Run: headless pygame with SDL's dummy video driver; simulated clock (each Clock.tick advances the game by its frame time, no real sleeping); random seed 0; keys injected as events and as key.get_pressed() state; no mouse input.
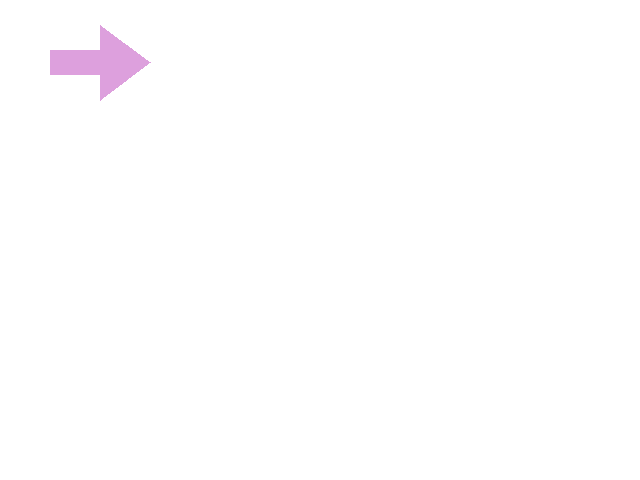
Frame 1 of 4 · flips 1–60 · no input
Frame 2 of 4 · flips 61–180 · tapped SPACE, RETURN · held RIGHT (→), D · screen unchanged from frame 1, image omitted
Frame 3 of 4 · flips 181–300 · held DOWN (↓), S · screen unchanged from frame 2, image omitted
Frame 4 of 4 · flips 301–420 · held LEFT (←), A, UP (↑), W · screen unchanged from frame 3, image omitted

The pygame program that drew these frames:

#Name Kaisen
#Date Novemeber 26, 2021
#Title pixel10
#Description arrow

import pygame

white = (255,255,255)
purple = (221,160,221)


SCREEN_WIDTH = 640
SCREEN_HEIGHT = 480

pygame.init()
screen = pygame.display.set_mode((SCREEN_WIDTH,SCREEN_HEIGHT))

running = True
while running:
    for event in pygame.event.get():
        if event.type == pygame.QUIT:
            running = False
    screen.fill(white)
    pygame.draw.rect(screen, purple,(50, 50,50,25))
    pygame.draw.polygon(screen, purple, ((100, 25), (100, 100), (150, 62)))
    pygame.display.update()
pygame.quit()
